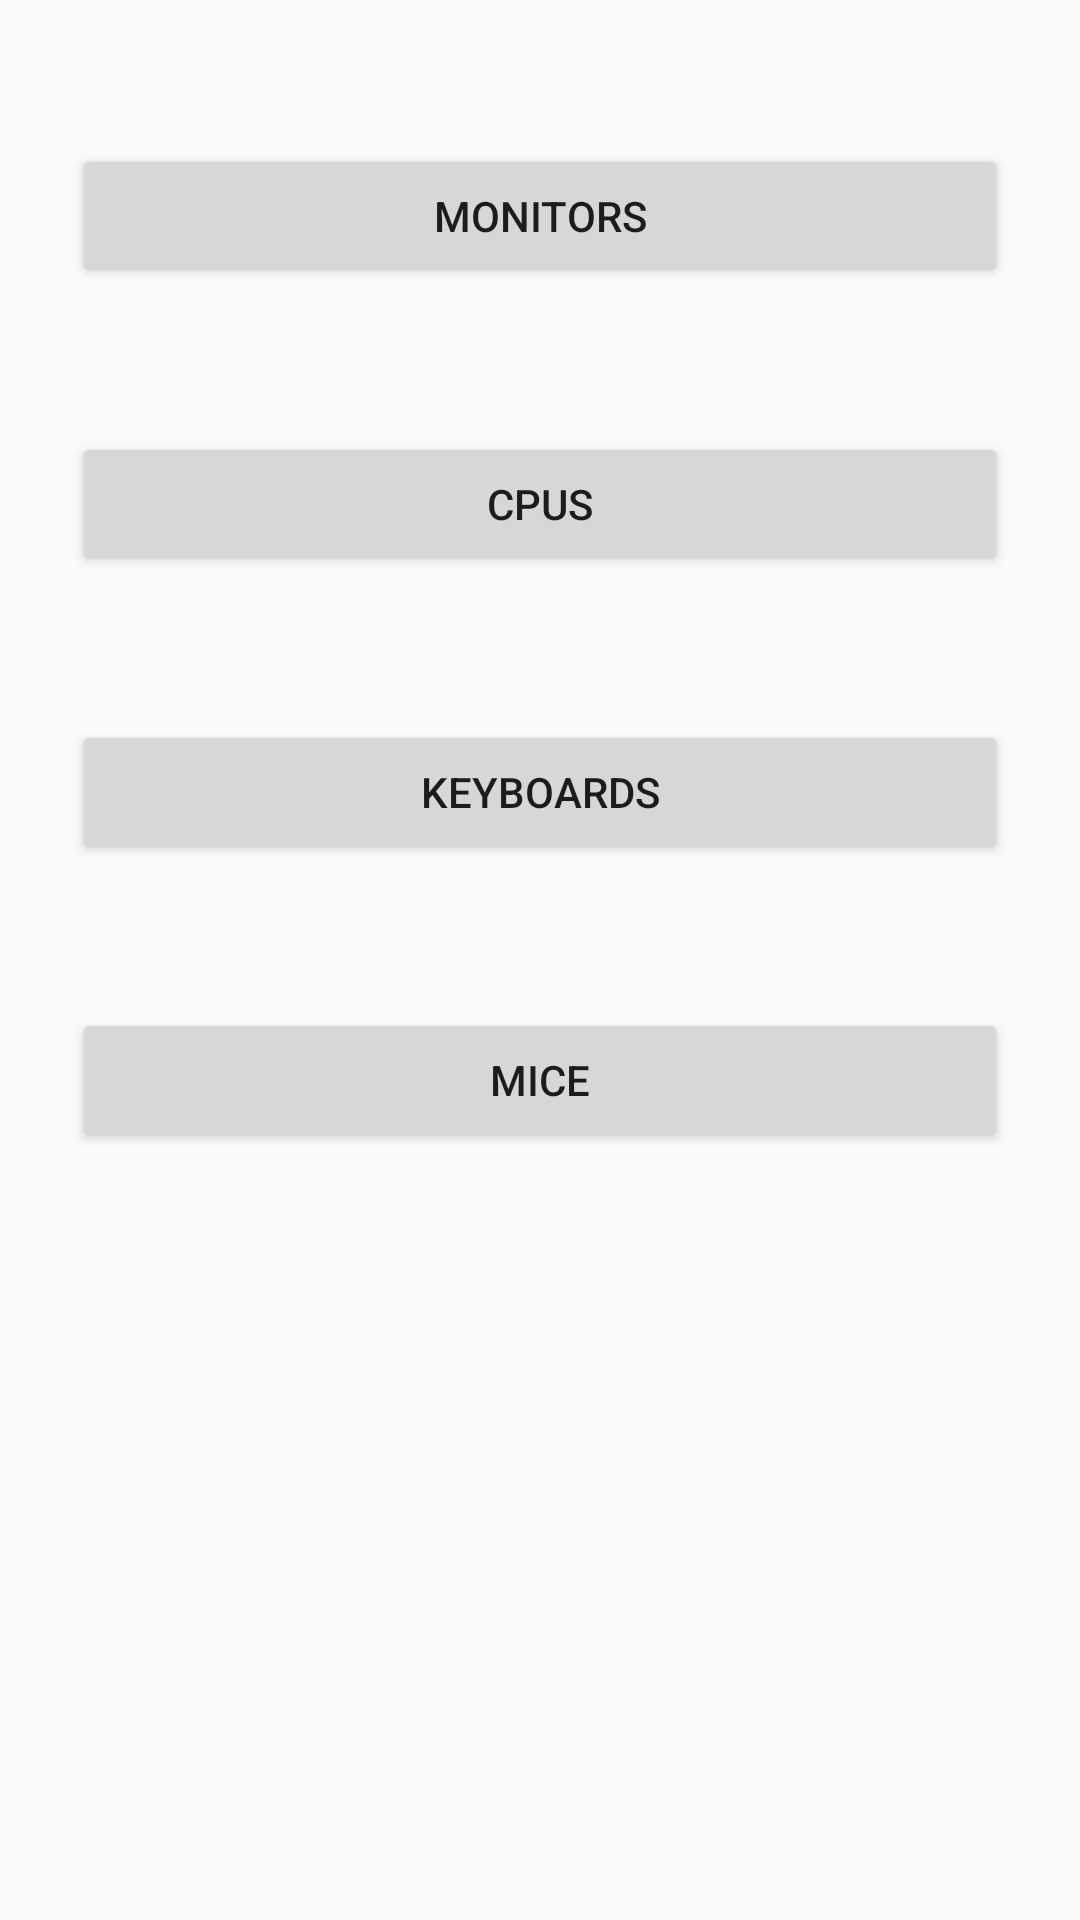

Layout XML and referenced resources for this Android screen:
<!-- AndroidManifest.xml: application theme AppTheme -->
<!-- res/layout/inventory_fragment.xml -->
<?xml version="1.0" encoding="utf-8"?>
<ScrollView xmlns:android="http://schemas.android.com/apk/res/android"
    android:layout_width="fill_parent"
    android:layout_height="fill_parent"
    android:fitsSystemWindows="true">
    <LinearLayout
        android:orientation="vertical"
        android:layout_width="match_parent"
        android:layout_height="wrap_content"
        android:paddingTop="24dp"
        android:paddingLeft="24dp"
        android:paddingRight="24dp"
        >

        <Button
            android:layout_width="fill_parent"
            android:layout_height="wrap_content"
            android:layout_marginTop="24dp"
            android:layout_marginBottom="24dp"
            android:padding="12dp"
            android:text="@string/to_monitors"
            android:id="@+id/to_monitors" />

        <Button
            android:layout_width="fill_parent"
            android:layout_height="wrap_content"
            android:layout_marginTop="24dp"
            android:layout_marginBottom="24dp"
            android:padding="12dp"
            android:text="@string/to_cpus"
            android:id="@+id/to_cpus" />
        <Button
            android:layout_width="fill_parent"
            android:layout_height="wrap_content"
            android:layout_marginTop="24dp"
            android:layout_marginBottom="24dp"
            android:padding="12dp"
            android:text="@string/to_keyboards"
            android:id="@+id/to_keyboards" />
        <Button
            android:layout_width="fill_parent"
            android:layout_height="wrap_content"
            android:layout_marginTop="24dp"
            android:layout_marginBottom="24dp"
            android:padding="12dp"
            android:text="@string/to_mice"
            android:id="@+id/to_mice" />
    </LinearLayout>
</ScrollView>
<!-- resources referenced by this layout -->
<resources>
  <string name="to_cpus">CPUs</string>
  <string name="to_keyboards">Keyboards</string>
  <string name="to_mice">Mice</string>
  <string name="to_monitors">Monitors</string>
  <style name="AppTheme" parent="Theme.AppCompat.Light.DarkActionBar">
          
          <item name="colorPrimary">@color/colorPrimary</item>
          <item name="colorPrimaryDark">@color/colorPrimaryDark</item>
          <item name="colorAccent">@color/event_color_02</item>
  
      </style>
  <color name="colorPrimary">#3F51B5</color>
  <color name="colorPrimaryDark">#303F9F</color>
  <color name="event_color_02">#f57f68</color>
</resources>
